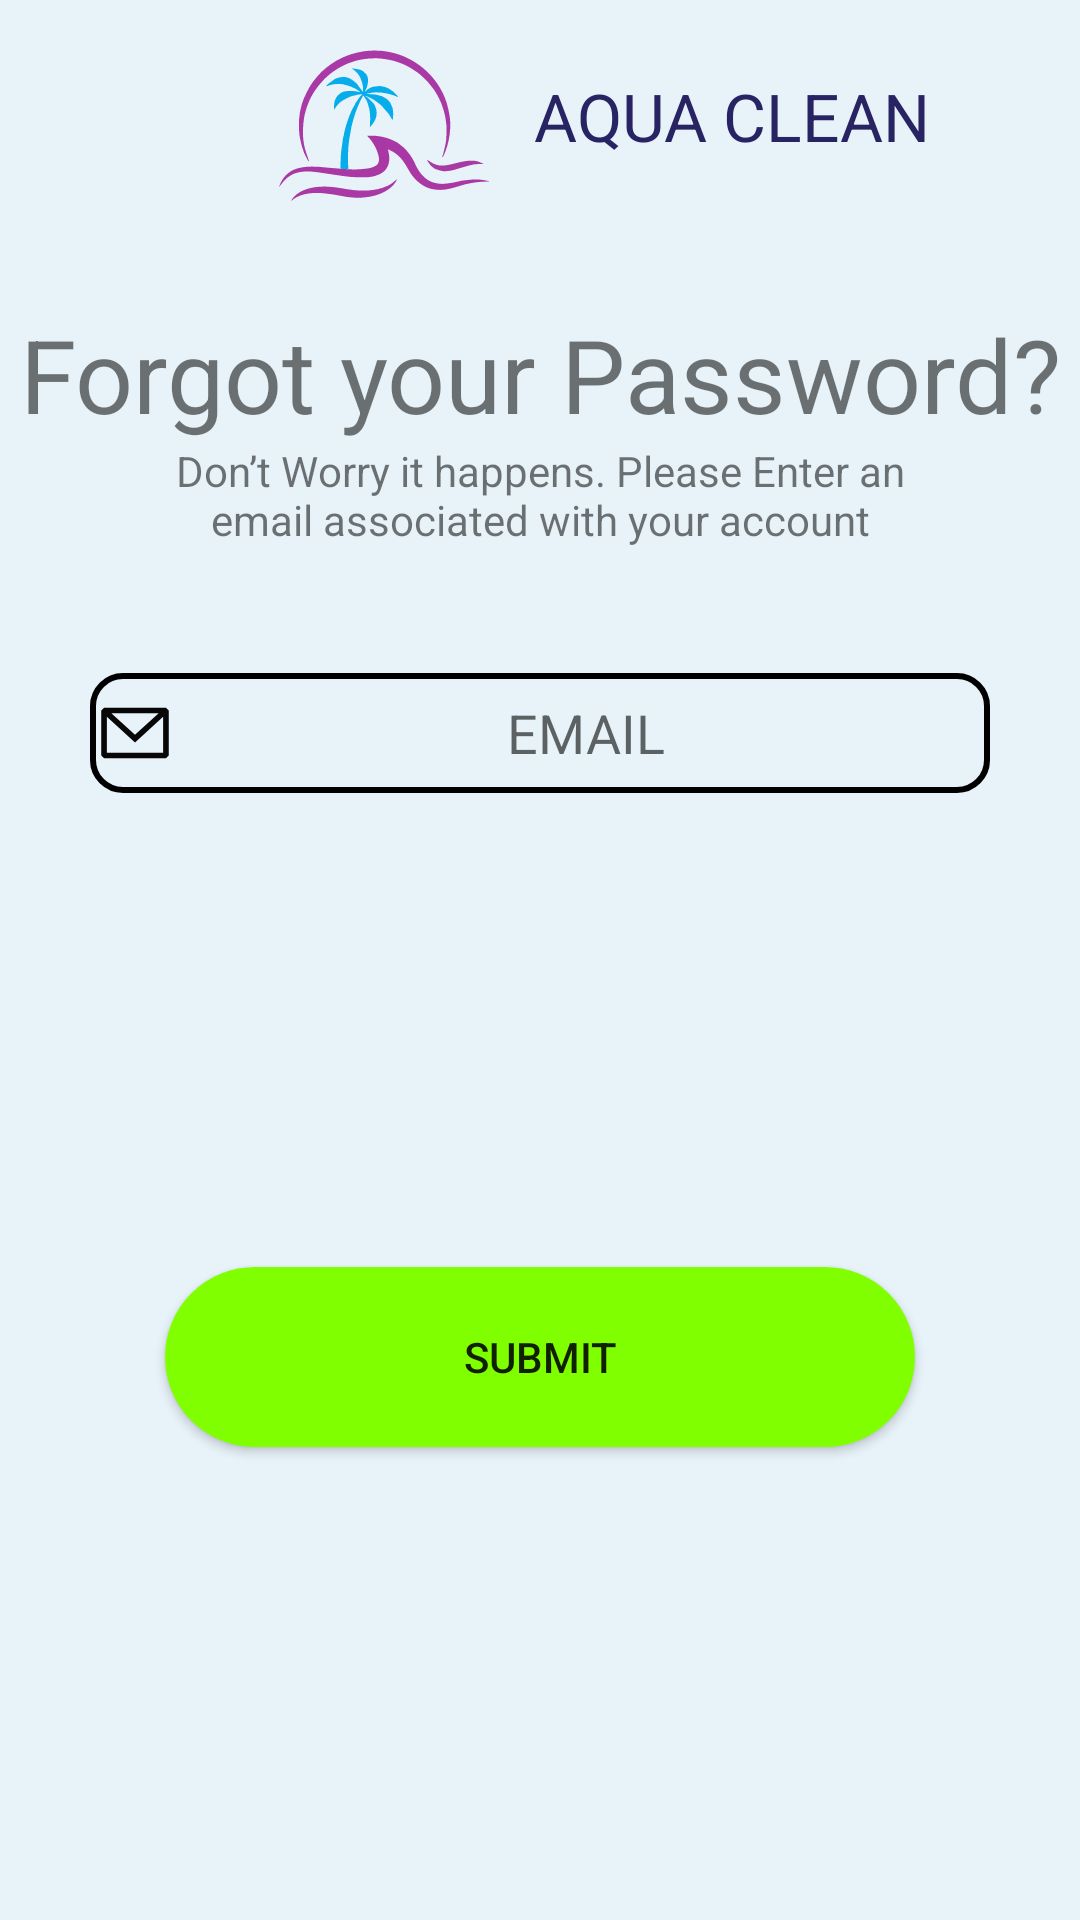

Produce the Android XML layout that renders to this screen, including the resource entries it uses.
<!-- AndroidManifest.xml: application theme Theme.MyApplication -->
<!-- res/layout/fragment_reset_password.xml -->
<?xml version="1.0" encoding="utf-8"?>
<androidx.constraintlayout.widget.ConstraintLayout
    xmlns:android="http://schemas.android.com/apk/res/android"
    xmlns:app="http://schemas.android.com/apk/res-auto"
    android:layout_width="match_parent"
    android:layout_height="match_parent"
    android:background="@color/corFundo">



    <TextView
        android:id="@+id/textView"
        android:layout_width="wrap_content"
        android:layout_height="wrap_content"
        android:layout_marginTop="24dp"
        android:text="AQUA CLEAN"
        android:textColor="#282362"
        android:textSize="22sp"
        app:layout_constraintStart_toEndOf="@+id/imageView2"
        app:layout_constraintTop_toTopOf="parent" />

    <ImageView
        android:id="@+id/imageView2"
        android:layout_width="wrap_content"
        android:layout_height="wrap_content"
        app:layout_constraintEnd_toEndOf="parent"
        app:layout_constraintHorizontal_bias="0.3"
        app:layout_constraintStart_toStartOf="parent"
        app:layout_constraintTop_toTopOf="parent"
        app:srcCompat="@drawable/aqua_clean_part1" />

    <TextView
        android:id="@+id/textView2"
        android:layout_width="wrap_content"
        android:layout_height="wrap_content"
        android:layout_marginTop="2dp"
        android:text="Forgot your Password?"
        android:textSize="34sp"
        app:layout_constraintEnd_toEndOf="parent"
        app:layout_constraintHorizontal_bias="0.5"
        app:layout_constraintStart_toStartOf="parent"
        app:layout_constraintTop_toBottomOf="@+id/imageView2" />

    <TextView
        android:id="@+id/textView3"
        android:layout_width="250dp"
        android:layout_height="wrap_content"
        android:layout_marginTop="0dp"
        android:text="Don’t Worry it happens. Please Enter an email associated with your account"
        android:gravity="center"
        app:layout_constraintEnd_toEndOf="parent"
        app:layout_constraintStart_toStartOf="parent"
        app:layout_constraintTop_toBottomOf="@+id/textView2" />

    <EditText
        android:id="@+id/recuperar_senha"
        android:layout_width="300dp"
        android:layout_height="40dp"
        android:background="@drawable/caixa_texto_borda"
        android:drawableLeft="@drawable/email"
        android:gravity="center"
        android:hint="EMAIL"
        android:inputType="text"
        app:layout_constraintBottom_toBottomOf="parent"
        app:layout_constraintEnd_toEndOf="parent"
        app:layout_constraintHorizontal_bias="0.5"
        app:layout_constraintStart_toStartOf="parent"
        app:layout_constraintTop_toBottomOf="@+id/textView3"
        app:layout_constraintVertical_bias="0.1" />

    <Button
        android:id="@+id/subescrever_senha"
        android:layout_width="250dp"
        android:layout_height="60dp"
        android:background="@drawable/botao_arrendodado"
        android:text="Submit"
        app:layout_constraintBottom_toBottomOf="parent"
        app:layout_constraintEnd_toEndOf="parent"
        app:layout_constraintStart_toStartOf="parent"
        app:layout_constraintTop_toBottomOf="@+id/recuperar_senha" />


</androidx.constraintlayout.widget.ConstraintLayout>
<!-- resources referenced by this layout -->
<resources>
  <color name="corFundo">#E7F2F9</color>
  <!-- drawable aqua_clean_part1: vector/xml drawable (drawable, 23129 chars, omitted) -->
  <!-- drawable botao_arrendodado (drawable) -->
  <?xml version="1.0" encoding="utf-8"?>
  <shape xmlns:android="http://schemas.android.com/apk/res/android">
      <solid android:color="@color/botao1" />
      <stroke
          android:width="2dp"
          android:color="@color/botao1" />
      <corners android:radius="100dp" />
  
  </shape>
  <!-- drawable caixa_texto_borda (drawable) -->
  <?xml version="1.0" encoding="utf-8"?>
  <shape xmlns:android="http://schemas.android.com/apk/res/android">
      <solid android:color="@color/transparente" />
      <stroke
          android:width="2dp"
          android:color="#000000" />
      <corners android:radius="10dp" />
  
  </shape>
  <!-- drawable email (drawable) -->
  <vector xmlns:android="http://schemas.android.com/apk/res/android"
      android:width="30dp"
      android:height="30dp"
      android:viewportWidth="24"
      android:viewportHeight="24">
      <path
          android:pathData="M3.75,5.25L3,6V18L3.75,18.75H20.25L21,18V6L20.25,5.25H3.75ZM4.5,7.695V17.25H19.5V7.695L12,14.514L4.5,7.695ZM18.31,6.75H5.69L12,12.486L18.31,6.75Z"
          android:fillColor="#070707"
          android:fillType="evenOdd"/>
  </vector>
  <style name="Theme.MyApplication" parent="Theme.MaterialComponents.Light">
          
          <item name="colorPrimary">@color/purple_500</item>
          <item name="colorPrimaryVariant">@color/purple_700</item>
          <item name="colorOnPrimary">@color/white</item>
          
          <item name="colorSecondary">@color/teal_200</item>
          <item name="colorSecondaryVariant">@color/teal_700</item>
          <item name="colorOnSecondary">@color/black</item>
          
          <item name="android:statusBarColor">?attr/colorPrimaryVariant</item>
          
      </style>
  <color name="botao1">#80FF00</color>
  <color name="transparente">#00000000</color>
  <color name="purple_500">#FF6200EE</color>
  <color name="purple_700">#FF3700B3</color>
  <color name="white">#FFFFFFFF</color>
  <color name="teal_200">#FF03DAC5</color>
  <color name="teal_700">#FF018786</color>
  <color name="black">#FF000000</color>
</resources>
